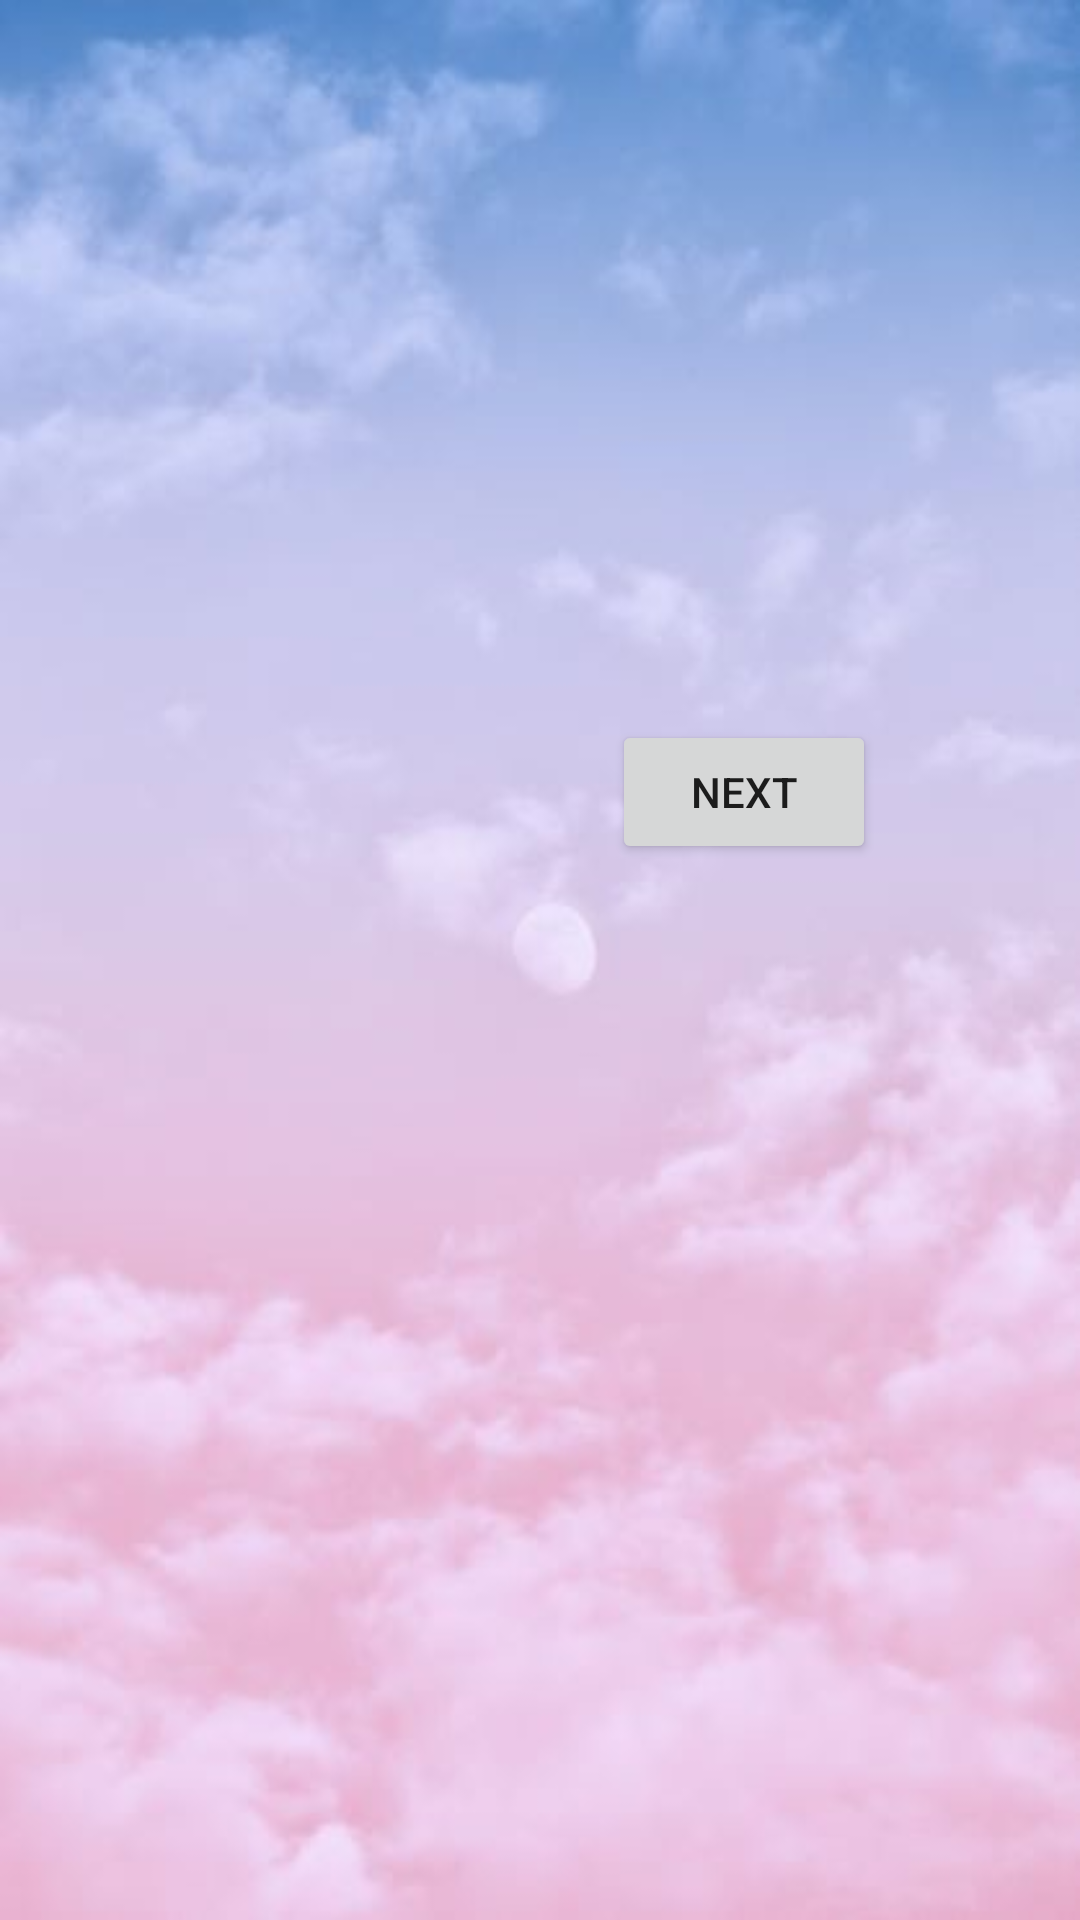

The Android layout XML behind this screen, and the referenced resources:
<!-- AndroidManifest.xml: application theme Theme.Mplay -->
<!-- res/layout/activity_main.xml -->
<?xml version="1.0" encoding="utf-8"?>
<androidx.constraintlayout.widget.ConstraintLayout xmlns:android="http://schemas.android.com/apk/res/android"
    xmlns:app="http://schemas.android.com/apk/res-auto"
    xmlns:tools="http://schemas.android.com/tools"
    android:layout_width="match_parent"
    android:layout_height="match_parent"
    android:background="@drawable/main"
    tools:context=".MainActivity">

    <EditText
        android:id="@+id/Text"
        android:layout_width="283dp"
        android:layout_height="0dp"
        android:layout_marginStart="60dp"
        android:layout_marginTop="216dp"

        android:layout_marginBottom="93dp"
        android:clickable="false"
        android:ems="10"
        android:hint="Enter Your Full Name"
        android:inputType="textPersonName"
        android:singleLine="false"
        android:textStyle="bold"
        app:layout_constraintBottom_toTopOf="@+id/button"
        app:layout_constraintStart_toStartOf="parent"
        app:layout_constraintTop_toTopOf="parent" />

    <Button
        android:id="@+id/button"
        android:layout_width="wrap_content"
        android:layout_height="wrap_content"
        android:layout_marginEnd="68dp"
        android:layout_marginBottom="352dp"
        android:shadowColor="@color/purple_200"

        android:text="Next"
        app:layout_constraintBottom_toBottomOf="parent"
        app:layout_constraintEnd_toEndOf="parent" />
</androidx.constraintlayout.widget.ConstraintLayout>
<!-- resources referenced by this layout -->
<resources>
  <!-- drawable main: jpg bitmap (drawable, 14656 bytes) -->
  <style name="Theme.Mplay" parent="Theme.MaterialComponents.DayNight.DarkActionBar">
          
          <item name="colorPrimary">@color/purple_500</item>
          <item name="colorPrimaryVariant">@color/purple_700</item>
          <item name="colorOnPrimary">@color/white</item>
          
          <item name="colorSecondary">@color/teal_200</item>
          <item name="colorSecondaryVariant">@color/teal_700</item>
          <item name="colorOnSecondary">@color/black</item>
          
          <item name="android:statusBarColor" tools:targetApi="l">?attr/colorPrimaryVariant</item>
          
      </style>
  <!-- not gathered from this repository: default colours our renderer supplied (Android Studio template values) -->
  <color name="purple_200">#FFBB86FC</color>
  <color name="purple_500">#FF6200EE</color>
  <color name="purple_700">#FF3700B3</color>
  <color name="teal_200">#FF03DAC5</color>
  <color name="teal_700">#FF018786</color>
  <color name="black">#FF000000</color>
  <color name="white">#FFFFFFFF</color>
</resources>
